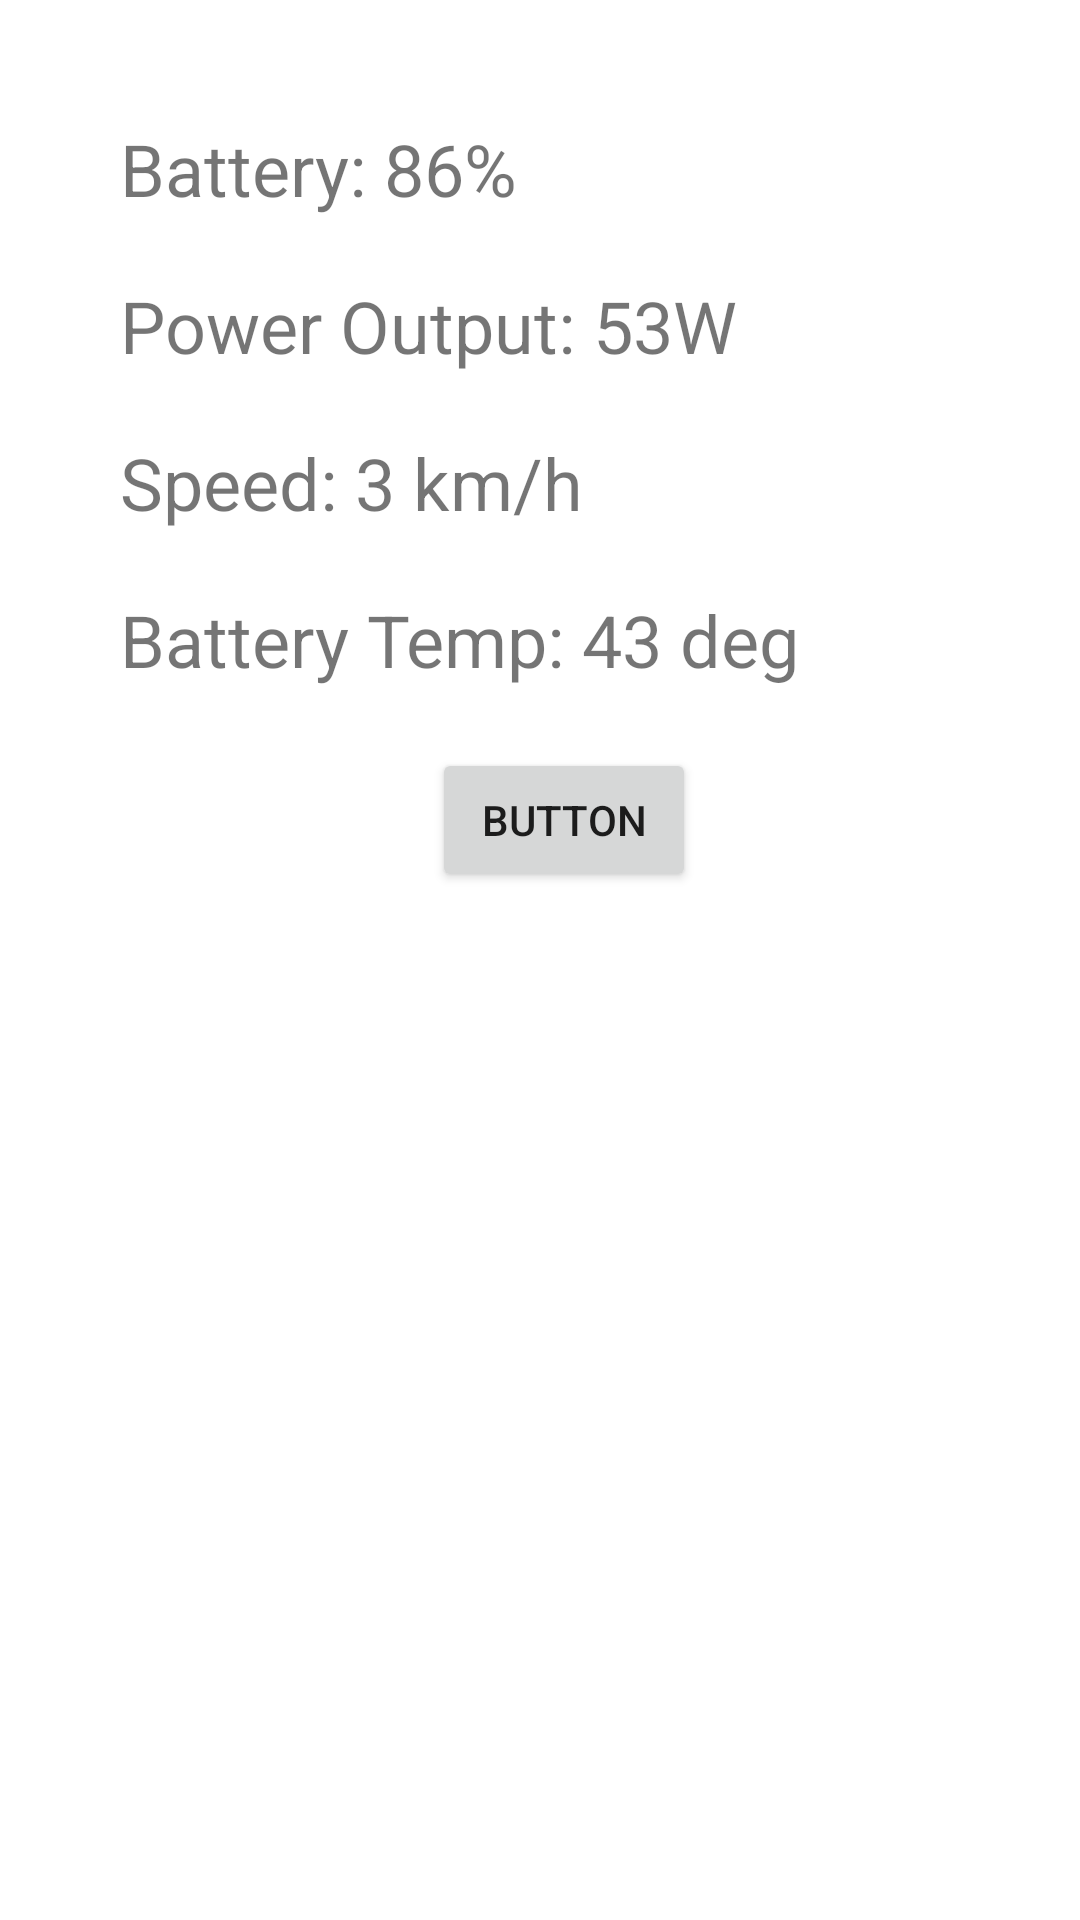

Write the Android layout XML for this screen, with the resource values it uses.
<!-- AndroidManifest.xml: application theme Theme.BLDC -->
<!-- res/layout/fragment_home.xml -->
<?xml version="1.0" encoding="utf-8"?>
<androidx.constraintlayout.widget.ConstraintLayout xmlns:android="http://schemas.android.com/apk/res/android"
    xmlns:app="http://schemas.android.com/apk/res-auto"
    xmlns:tools="http://schemas.android.com/tools"
    android:layout_width="match_parent"
    android:layout_height="match_parent"
    tools:context=".ui.home.HomeFragment">

    <TextView
        android:id="@+id/textView3"
        android:layout_width="wrap_content"
        android:layout_height="wrap_content"
        android:layout_marginStart="40dp"
        android:layout_marginLeft="40dp"
        android:layout_marginTop="40dp"
        android:text="Battery: 86%"
        android:textSize="24sp"
        app:layout_constraintStart_toStartOf="parent"
        app:layout_constraintTop_toTopOf="parent" />

    <TextView
        android:id="@+id/textView4"
        android:layout_width="wrap_content"
        android:layout_height="wrap_content"
        android:layout_marginStart="40dp"
        android:layout_marginLeft="40dp"
        android:layout_marginTop="20dp"
        android:text="Power Output: 53W"
        android:textSize="24sp"
        app:layout_constraintStart_toStartOf="parent"
        app:layout_constraintTop_toBottomOf="@id/textView3" />

    <TextView
        android:id="@+id/textView5"
        android:layout_width="wrap_content"
        android:layout_height="wrap_content"
        android:layout_marginStart="40dp"
        android:layout_marginLeft="40dp"
        android:layout_marginTop="20dp"
        android:text="Speed: 3 km/h"
        android:textSize="24sp"
        app:layout_constraintStart_toStartOf="parent"
        app:layout_constraintTop_toBottomOf="@id/textView4" />

    <TextView
        android:id="@+id/textView6"
        android:layout_width="wrap_content"
        android:layout_height="wrap_content"
        android:layout_marginStart="40dp"
        android:layout_marginLeft="40dp"
        android:layout_marginTop="20dp"
        android:text="Battery Temp: 43 deg"
        android:textSize="24sp"
        app:layout_constraintStart_toStartOf="parent"
        app:layout_constraintTop_toBottomOf="@id/textView5" />

    <Button
        android:id="@+id/button"
        android:layout_width="wrap_content"
        android:layout_height="wrap_content"
        android:layout_marginStart="144dp"
        android:layout_marginLeft="144dp"
        android:layout_marginTop="20dp"
        android:text="Button"
        app:layout_constraintStart_toStartOf="parent"
        app:layout_constraintTop_toBottomOf="@+id/textView6" />

    <ListView
        android:id="@+id/listView"
        android:layout_width="wrap_content"
        android:layout_height="wrap_content"
        android:layout_marginTop="44dp"
        app:layout_constraintStart_toStartOf="parent"
        app:layout_constraintTop_toBottomOf="@+id/button" />


</androidx.constraintlayout.widget.ConstraintLayout>
<!-- resources referenced by this layout -->
<resources>
  <style name="Theme.BLDC" parent="Theme.MaterialComponents.DayNight.DarkActionBar">
          
          <item name="colorPrimary">@color/purple_500</item>
          <item name="colorPrimaryVariant">@color/purple_700</item>
          <item name="colorOnPrimary">@color/white</item>
          
          <item name="colorSecondary">@color/teal_200</item>
          <item name="colorSecondaryVariant">@color/teal_700</item>
          <item name="colorOnSecondary">@color/black</item>
          
          <item name="android:statusBarColor" tools:targetApi="l">?attr/colorPrimaryVariant</item>
          
      </style>
  <!-- not gathered from this repository: default colours our renderer supplied (Android Studio template values) -->
  <color name="purple_500">#FF6200EE</color>
  <color name="purple_700">#FF3700B3</color>
  <color name="teal_200">#FF03DAC5</color>
  <color name="teal_700">#FF018786</color>
  <color name="black">#FF000000</color>
  <color name="white">#FFFFFFFF</color>
</resources>
